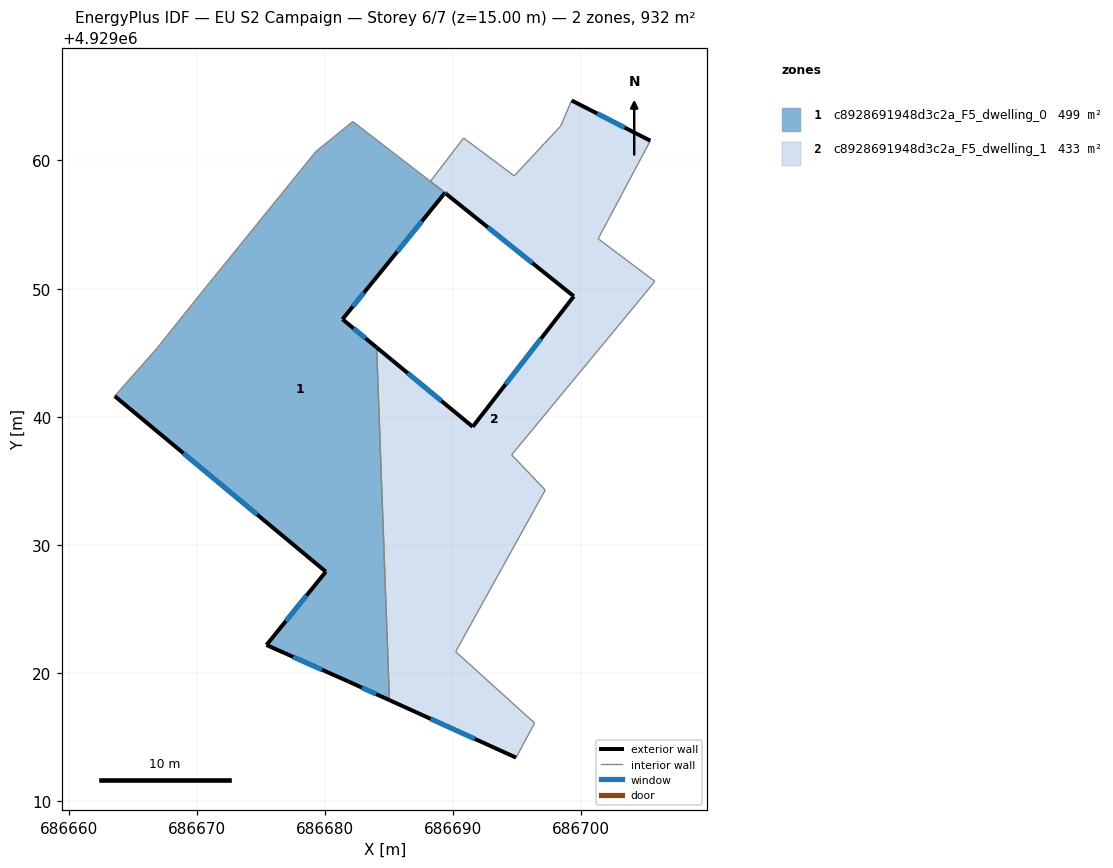
=== STOREY PLAN SPEC (per zone: floor XY polygon, exterior-wall plan segments, windows/doors) ===
zone 1: c8928691948d3c2a_F5_dwelling_0  (499.0 m²)
  floor: (686688.23, 4929058.38) (686688.46, 4929058.20) (686689.37, 4929057.49) (686681.37, 4929047.61) (686684.04, 4929045.42) (686685.04, 4929017.89) (686681.86, 4929019.33) (686675.44, 4929022.20) (686680.07, 4929027.92) (686663.60, 4929041.62) (686666.87, 4929045.33) (686670.67, 4929050.07) (686679.29, 4929060.69) (686682.18, 4929063.04)
  exterior wall: (686684.04, 4929045.42) – (686681.37, 4929047.61)  [3.5 m]
    window: (686683.17, 4929046.13) – (686682.24, 4929046.90)  [1.3 m²]
  exterior wall: (686681.86, 4929019.33) – (686685.04, 4929017.89)  [3.5 m]
    window: (686682.90, 4929018.87) – (686684.00, 4929018.36)  [1.3 m²]
  exterior wall: (686675.44, 4929022.20) – (686681.86, 4929019.33)  [7.0 m]
    window: (686677.53, 4929021.26) – (686679.78, 4929020.27)  [2.6 m²]
  exterior wall: (686680.07, 4929027.92) – (686675.44, 4929022.20)  [7.4 m]
    window: (686678.57, 4929026.05) – (686676.95, 4929024.06)  [2.7 m²]
  exterior wall: (686663.60, 4929041.62) – (686680.07, 4929027.92)  [21.4 m]
    window: (686668.96, 4929037.16) – (686674.72, 4929032.37)  [7.9 m²]
  exterior wall: (686681.37, 4929047.61) – (686683.84, 4929050.67)  [3.9 m]
    window: (686682.18, 4929048.61) – (686683.04, 4929049.67)  [1.4 m²]
  interior walls: 9
zone 2: c8928691948d3c2a_F5_dwelling_1  (433.1 m²)
  floor: (686705.39, 4929061.54) (686701.32, 4929053.89) (686705.74, 4929050.57) (686705.30, 4929050.02) (686694.57, 4929037.03) (686697.19, 4929034.29) (686690.20, 4929021.67) (686696.37, 4929016.11) (686694.92, 4929013.41) (686685.04, 4929017.89) (686684.04, 4929045.42) (686691.53, 4929039.22) (686699.42, 4929049.40) (686689.48, 4929057.38) (686689.36, 4929057.47) (686683.85, 4929050.66) (686689.37, 4929057.49) (686688.46, 4929058.20) (686688.24, 4929058.38) (686690.82, 4929061.75) (686694.77, 4929058.80) (686698.39, 4929062.68) (686699.25, 4929064.68)
  exterior wall: (686705.39, 4929061.54) – (686699.25, 4929064.68)  [6.9 m]
    window: (686703.40, 4929062.57) – (686701.25, 4929063.66)  [2.5 m²]
  exterior wall: (686685.04, 4929017.89) – (686694.92, 4929013.41)  [10.9 m]
    window: (686688.25, 4929016.44) – (686691.70, 4929014.87)  [4.0 m²]
  exterior wall: (686691.53, 4929039.22) – (686684.04, 4929045.42)  [9.7 m]
    window: (686689.10, 4929041.24) – (686686.47, 4929043.40)  [3.6 m²]
  exterior wall: (686699.42, 4929049.40) – (686691.53, 4929039.22)  [12.9 m]
    window: (686696.86, 4929046.09) – (686694.10, 4929042.54)  [4.7 m²]
  exterior wall: (686689.48, 4929057.38) – (686699.42, 4929049.40)  [12.7 m]
    window: (686692.72, 4929054.79) – (686696.19, 4929052.00)  [4.7 m²]
  exterior wall: (686689.36, 4929057.47) – (686689.48, 4929057.38)  [0.2 m]
    window: (686689.40, 4929057.44) – (686689.44, 4929057.41)  [0.1 m²]
  exterior wall: (686689.36, 4929057.47) – (686683.85, 4929050.66)  [8.8 m]
    window: (686687.57, 4929055.26) – (686685.64, 4929052.88)  [3.2 m²]
  interior walls: 16

=== DERIVED (storey summary) ===
Building: EU S2 Campaign
Storey: 6 of 7  (floor level z = 15.00 m)
Storey gross floor area: 932.1 m²
Zones on this storey: 2
  - c8928691948d3c2a_F5_dwelling_0: floor 499.0 m²; exterior wall 46.7 m (140.0 m²); 6 window(s) 17.1 m²; WWR 12.2%
  - c8928691948d3c2a_F5_dwelling_1: floor 433.1 m²; exterior wall 62.0 m (186.0 m²); 7 window(s) 22.7 m²; WWR 12.2%
Zone adjacency (shared interzone walls):
  - c8928691948d3c2a_F5_dwelling_0 ↔ c8928691948d3c2a_F5_dwelling_1